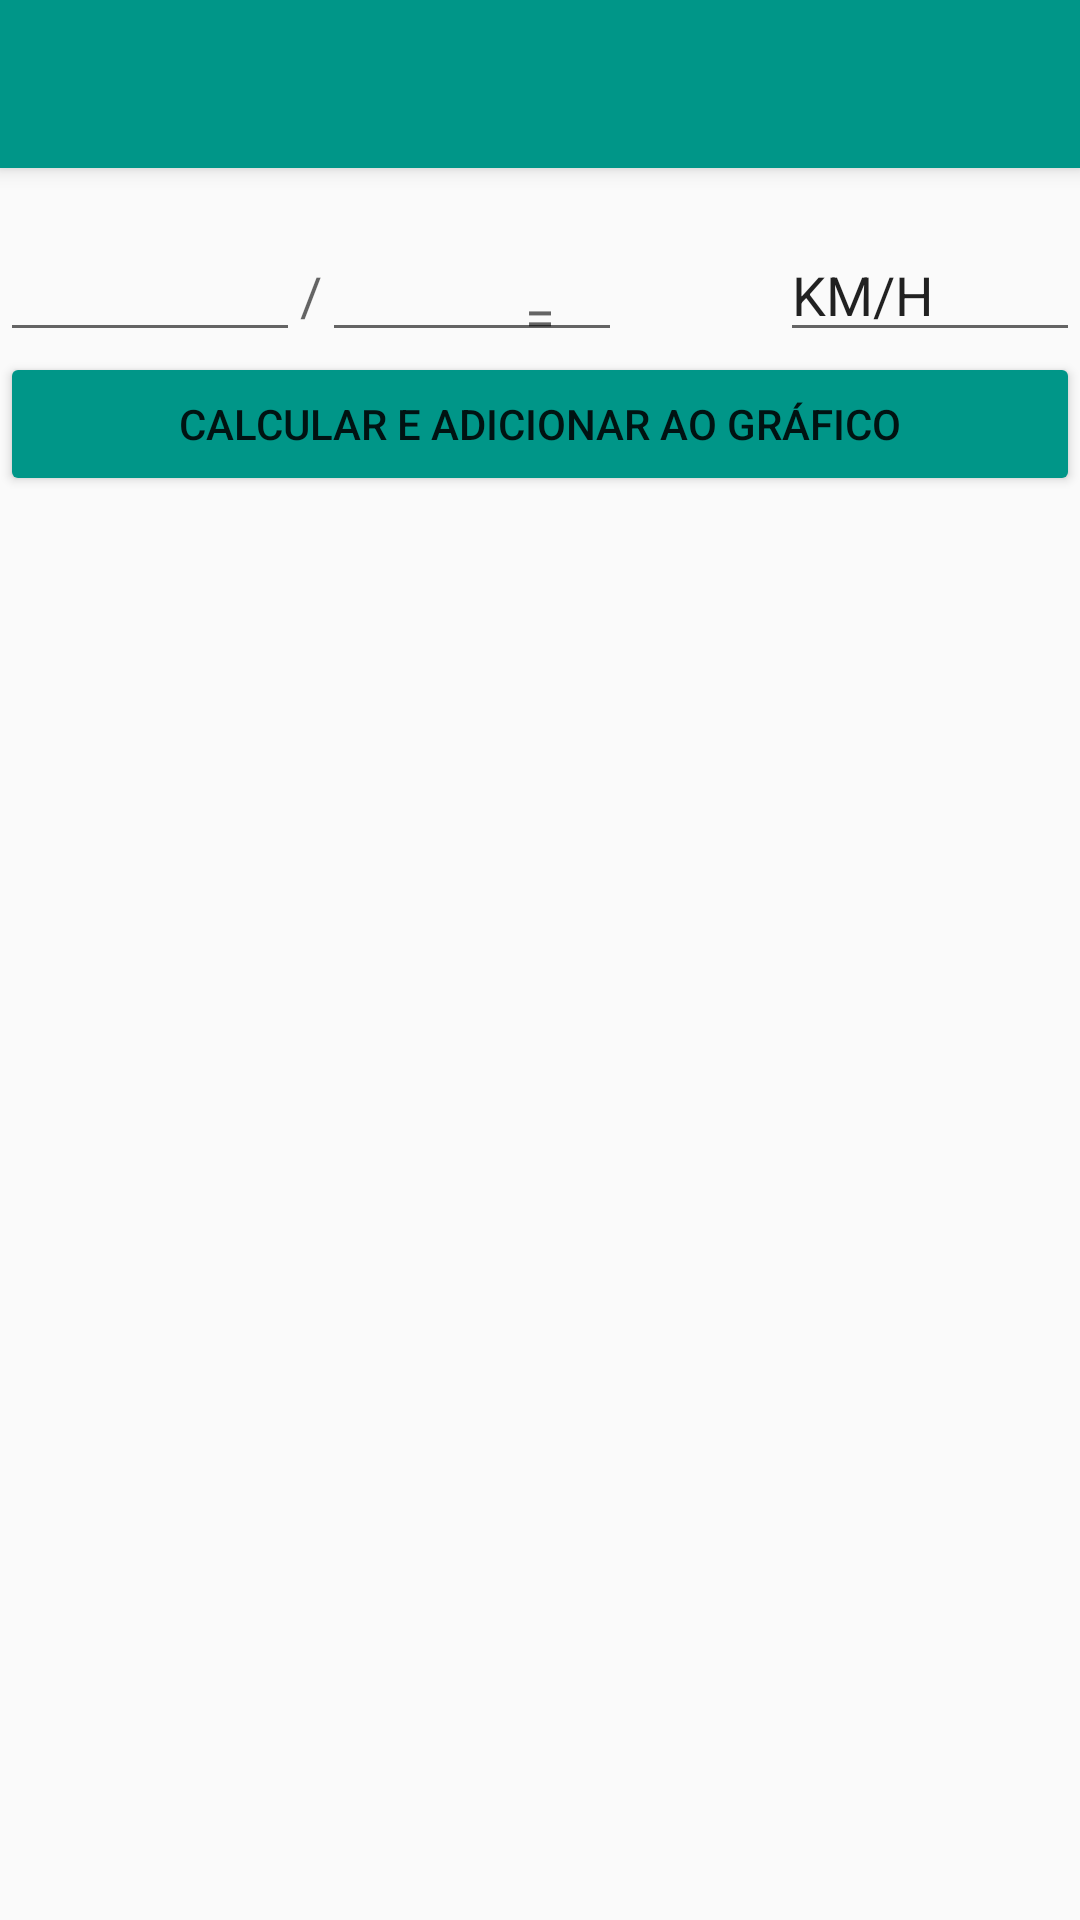

This screen was rendered from an Android layout file. Write that file and the resources it references.
<!-- AndroidManifest.xml: application theme AppTheme -->
<!-- res/layout/activity_velocidade_media.xml -->
<RelativeLayout xmlns:android="http://schemas.android.com/apk/res/android"
    android:layout_width="match_parent"
    android:layout_height="match_parent"
    android:orientation="vertical">

    <android.support.v7.widget.Toolbar
        android:id="@+id/toolbarMedia"
        android:layout_width="match_parent"
        android:layout_height="wrap_content"
        android:minHeight="?actionBarSize"
        android:background="@color/ColorPrimary"
        android:theme="@style/ThemeOverlay.AppCompat.Dark"
        android:elevation="4dp"
        />

    <EditText
        android:layout_width="wrap_content"
        android:layout_height="wrap_content"
        android:id="@+id/edtDistancia"
        android:layout_marginTop="20dp"
        android:paddingRight="10dp"
        android:width="100dp"
        android:inputType="number|numberDecimal"
        android:layout_below="@+id/toolbarMedia"
        android:singleLine="false" />

    <EditText
        android:layout_width="wrap_content"
        android:layout_height="wrap_content"
        android:id="@+id/edtTempo"
        android:paddingRight="10dp"
        android:width="100dp"
        android:inputType="number|numberDecimal"
        android:layout_alignTop="@+id/edtDistancia"
        android:layout_toRightOf="@+id/textView4"
        android:layout_toEndOf="@+id/textView4" />

    <Button
        android:layout_width="match_parent"
        android:layout_height="wrap_content"
        android:text="Calcular e Adicionar ao Gráfico"
        android:id="@+id/btnM"
        android:onClick="velocidade"
        android:layout_below="@+id/edtTempo" />

    <EditText
        android:layout_width="wrap_content"
        android:layout_height="wrap_content"
        android:id="@+id/edtResultado"
        android:paddingRight="10dp"
        android:width="100dp"
        android:inputType="number|numberDecimal"
        android:text="KM/H"
        android:layout_above="@+id/btnM"
        android:layout_alignParentRight="true"
        android:layout_alignParentEnd="true" />

    <TextView
        android:layout_width="wrap_content"
        android:layout_height="wrap_content"
        android:textAppearance="?android:attr/textAppearanceMedium"
        android:text="="
        android:id="@+id/textView3"
        android:layout_above="@+id/btnM"
        android:layout_centerHorizontal="true" />

    <TextView
        android:layout_width="wrap_content"
        android:layout_height="wrap_content"
        android:textAppearance="?android:attr/textAppearanceMedium"
        android:text="/"
        android:id="@+id/textView4"
        android:layout_alignBaseline="@+id/edtDistancia"
        android:layout_alignBottom="@+id/edtDistancia"
        android:layout_toRightOf="@+id/edtDistancia"
        android:layout_toEndOf="@+id/edtDistancia" />


</RelativeLayout>
<!-- resources referenced by this layout -->
<resources>
  <color name="ColorPrimary">#009688</color>
  <style name="AppTheme" parent="Theme.AppCompat.Light.NoActionBar">
          <item name="colorPrimary">@color/ColorPrimary</item>
          <item name="colorPrimaryDark">@color/ColorPrimaryDark</item>
          <item name="colorButtonNormal">@color/ColorPrimary</item>
      </style>
  <color name="ColorPrimaryDark">#00796B</color>
</resources>
